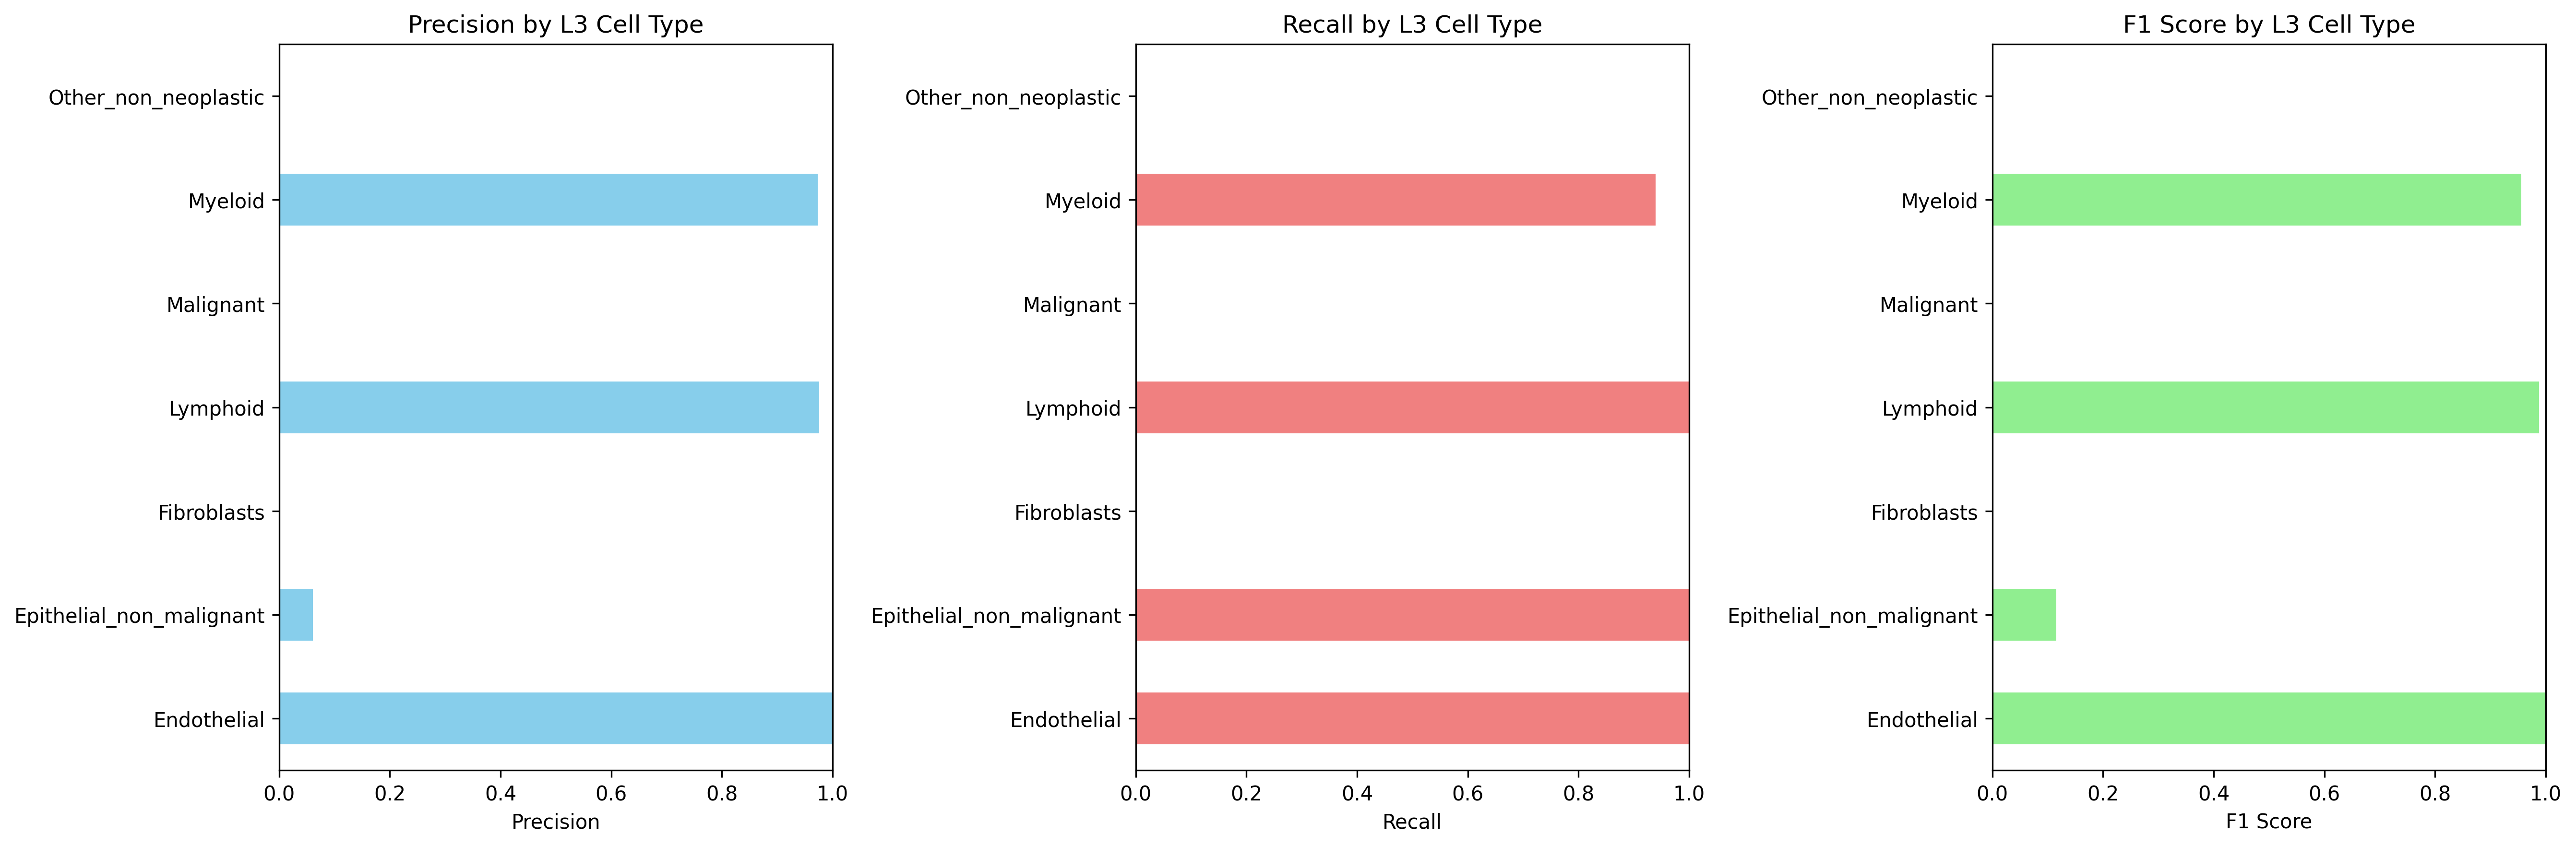

Data behind this chart, as committed beside it:
Cell_Type_L3, precision, recall, f1_score, support
Endothelial, 1.0, 1.0, 1.0, 4391
Epithelial_non_malignant, 0.06124, 1.0, 0.1154, 6224
Fibroblasts, 0.0, 0.0, 0.0, 0.0
Lymphoid, 0.9758, 1.0, 0.9878, 11995
Malignant, 0.0, 0.0, 0.0, 2055
Myeloid, 0.9733, 0.9398, 0.9563, 4932
Other_non_neoplastic, 0.0, 0.0, 0.0, 95542
